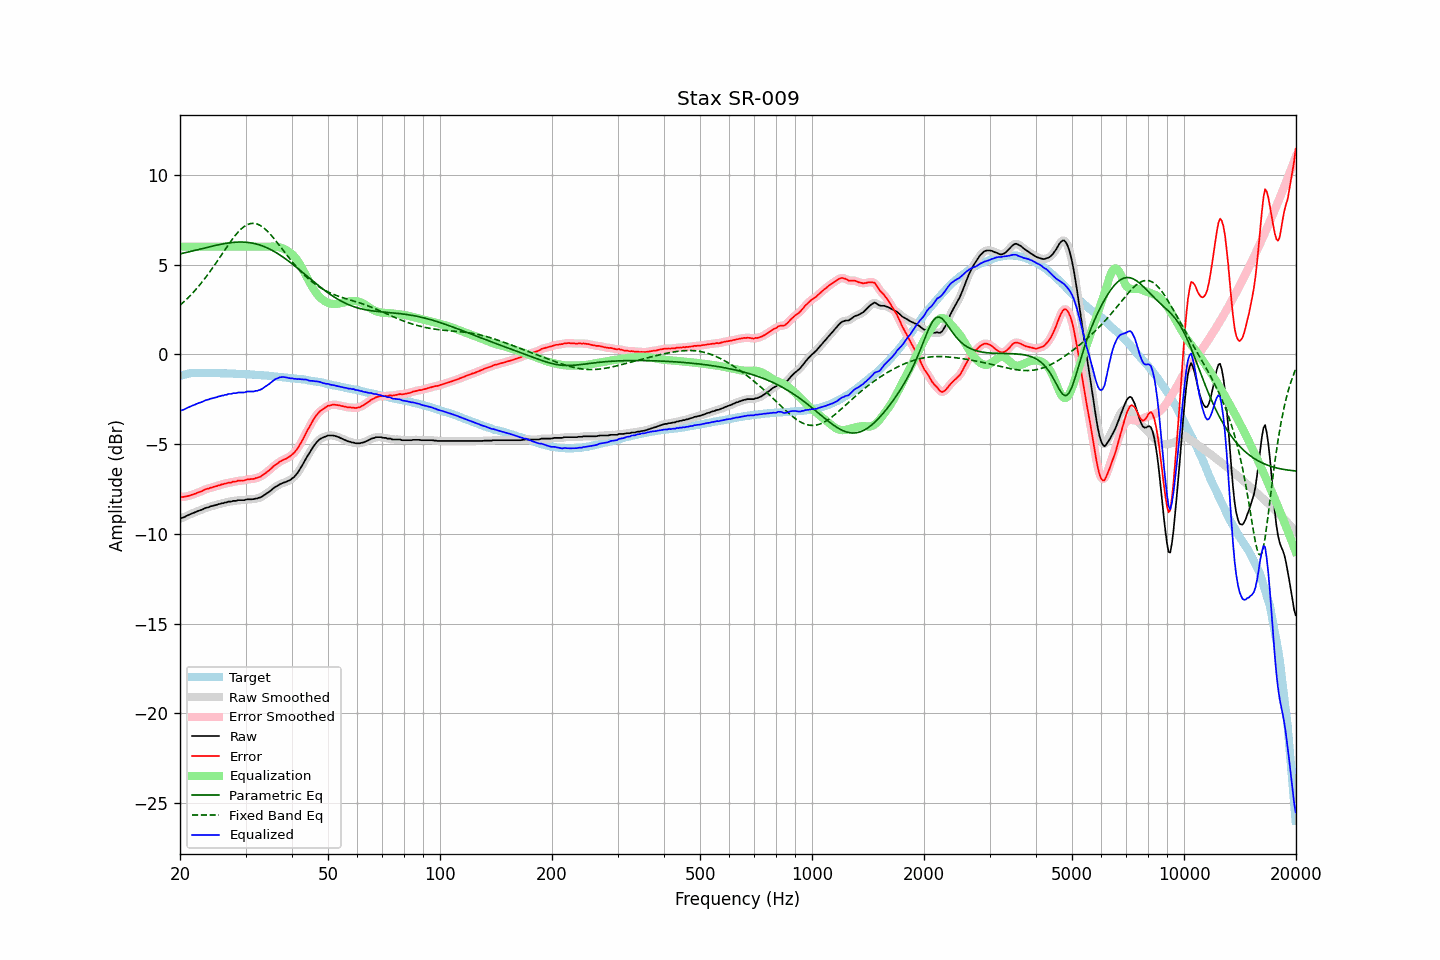

The data file committed next to this chart (first rows):
frequency, raw, error, smoothed, error_smoothed, equalization, parametric_eq, fixed_band_eq, equalized_raw, equalized_smoothed, target
20.00, -9.14, -7.94, -9.14, -7.94, 6.00, 5.60, 2.74, -3.14, -3.14, -1.20
20.20, -9.11, -7.94, -9.11, -7.94, 6.00, 5.62, 2.82, -3.11, -3.11, -1.17
20.40, -9.09, -7.95, -9.08, -7.94, 6.00, 5.64, 2.90, -3.09, -3.08, -1.14
20.61, -9.05, -7.93, -9.05, -7.93, 6.00, 5.66, 2.98, -3.05, -3.05, -1.13
20.81, -9.00, -7.91, -9.01, -7.91, 6.00, 5.68, 3.06, -3.00, -3.01, -1.10
21.02, -8.96, -7.89, -8.96, -7.89, 6.00, 5.70, 3.15, -2.96, -2.96, -1.07
21.23, -8.92, -7.86, -8.92, -7.86, 6.00, 5.72, 3.24, -2.92, -2.92, -1.06
21.44, -8.88, -7.83, -8.88, -7.84, 6.00, 5.75, 3.34, -2.88, -2.88, -1.05
21.66, -8.84, -7.80, -8.84, -7.80, 6.00, 5.77, 3.43, -2.84, -2.84, -1.04
21.87, -8.81, -7.77, -8.81, -7.77, 6.00, 5.79, 3.53, -2.81, -2.81, -1.04
22.09, -8.77, -7.74, -8.77, -7.74, 6.00, 5.81, 3.63, -2.77, -2.77, -1.03
22.31, -8.73, -7.70, -8.73, -7.71, 6.00, 5.83, 3.73, -2.73, -2.73, -1.03
22.54, -8.70, -7.67, -8.70, -7.67, 6.00, 5.86, 3.84, -2.70, -2.70, -1.03
22.76, -8.67, -7.64, -8.67, -7.64, 6.00, 5.88, 3.95, -2.67, -2.67, -1.03
22.99, -8.64, -7.60, -8.63, -7.60, 6.00, 5.90, 4.06, -2.64, -2.63, -1.04
23.22, -8.59, -7.55, -8.59, -7.55, 6.00, 5.92, 4.18, -2.59, -2.59, -1.04
23.45, -8.55, -7.51, -8.56, -7.52, 6.00, 5.94, 4.29, -2.55, -2.56, -1.04
23.69, -8.53, -7.49, -8.53, -7.49, 6.00, 5.97, 4.41, -2.53, -2.53, -1.04
23.92, -8.51, -7.47, -8.50, -7.46, 6.00, 5.99, 4.53, -2.51, -2.50, -1.04
24.16, -8.46, -7.43, -8.47, -7.44, 6.00, 6.01, 4.66, -2.46, -2.47, -1.03
24.40, -8.45, -7.42, -8.45, -7.41, 6.00, 6.03, 4.78, -2.45, -2.45, -1.03
24.65, -8.42, -7.38, -8.42, -7.38, 6.00, 6.05, 4.91, -2.42, -2.42, -1.04
24.89, -8.40, -7.36, -8.40, -7.36, 6.00, 6.07, 5.04, -2.40, -2.40, -1.04
25.14, -8.38, -7.34, -8.38, -7.33, 6.00, 6.09, 5.17, -2.38, -2.38, -1.04
25.39, -8.34, -7.30, -8.35, -7.30, 6.00, 6.11, 5.31, -2.34, -2.35, -1.04
25.65, -8.33, -7.29, -8.32, -7.28, 6.00, 6.13, 5.44, -2.33, -2.32, -1.05
25.91, -8.29, -7.24, -8.30, -7.25, 6.00, 6.15, 5.57, -2.29, -2.30, -1.06
26.16, -8.29, -7.23, -8.28, -7.23, 6.00, 6.16, 5.71, -2.29, -2.28, -1.06
26.43, -8.25, -7.19, -8.26, -7.20, 6.00, 6.18, 5.84, -2.25, -2.26, -1.06
26.69, -8.25, -7.19, -8.24, -7.18, 6.00, 6.19, 5.97, -2.25, -2.24, -1.06
26.96, -8.20, -7.14, -8.22, -7.16, 6.00, 6.21, 6.10, -2.20, -2.22, -1.06
27.23, -8.20, -7.14, -8.20, -7.14, 6.00, 6.22, 6.23, -2.20, -2.20, -1.06
27.50, -8.20, -7.14, -8.18, -7.12, 6.00, 6.23, 6.35, -2.20, -2.18, -1.06
27.77, -8.16, -7.09, -8.18, -7.11, 6.00, 6.24, 6.47, -2.16, -2.18, -1.07
28.05, -8.16, -7.09, -8.16, -7.09, 6.00, 6.25, 6.59, -2.16, -2.16, -1.07
28.33, -8.16, -7.08, -8.14, -7.06, 6.00, 6.25, 6.70, -2.16, -2.14, -1.08
28.62, -8.12, -7.04, -8.13, -7.05, 6.00, 6.26, 6.80, -2.12, -2.13, -1.08
28.90, -8.12, -7.03, -8.12, -7.03, 6.00, 6.26, 6.89, -2.12, -2.12, -1.09
29.19, -8.12, -7.02, -8.12, -7.03, 6.00, 6.26, 6.98, -2.12, -2.12, -1.10
29.48, -8.12, -7.03, -8.12, -7.03, 6.00, 6.26, 7.06, -2.12, -2.12, -1.09
29.78, -8.12, -7.02, -8.11, -7.01, 6.00, 6.26, 7.13, -2.12, -2.11, -1.10
30.08, -8.09, -6.99, -8.09, -6.99, 6.00, 6.25, 7.18, -2.09, -2.09, -1.10
30.38, -8.07, -6.96, -8.08, -6.97, 6.00, 6.24, 7.23, -2.07, -2.08, -1.11
30.68, -8.07, -6.96, -8.07, -6.95, 6.00, 6.23, 7.27, -2.07, -2.07, -1.11
30.99, -8.07, -6.95, -8.07, -6.95, 6.00, 6.22, 7.29, -2.07, -2.07, -1.12
31.30, -8.07, -6.95, -8.07, -6.94, 6.00, 6.20, 7.30, -2.07, -2.07, -1.13
31.61, -8.06, -6.93, -8.06, -6.93, 6.00, 6.18, 7.30, -2.06, -2.06, -1.13
31.93, -8.03, -6.89, -8.04, -6.90, 6.00, 6.16, 7.29, -2.03, -2.04, -1.14
32.24, -8.03, -6.88, -8.02, -6.88, 6.00, 6.14, 7.27, -2.03, -2.02, -1.15
32.57, -7.99, -6.84, -8.00, -6.85, 6.00, 6.11, 7.23, -1.99, -2.00, -1.15
32.89, -7.97, -6.82, -7.97, -6.81, 6.00, 6.09, 7.18, -1.97, -1.97, -1.15
33.22, -7.92, -6.76, -7.92, -6.75, 6.00, 6.05, 7.12, -1.92, -1.92, -1.17
33.55, -7.86, -6.69, -7.86, -6.70, 6.00, 6.02, 7.06, -1.86, -1.86, -1.17
33.89, -7.80, -6.62, -7.80, -6.63, 6.00, 5.98, 6.98, -1.80, -1.80, -1.18
34.23, -7.74, -6.56, -7.74, -6.56, 6.00, 5.94, 6.90, -1.74, -1.74, -1.18
34.57, -7.68, -6.49, -7.68, -6.49, 6.00, 5.90, 6.81, -1.68, -1.68, -1.19
34.92, -7.62, -6.42, -7.62, -6.41, 6.00, 5.86, 6.71, -1.62, -1.61, -1.20
35.27, -7.54, -6.33, -7.54, -6.33, 6.01, 5.81, 6.61, -1.53, -1.53, -1.21
35.62, -7.47, -6.25, -7.47, -6.25, 6.01, 5.76, 6.50, -1.46, -1.46, -1.22
35.97, -7.40, -6.17, -7.41, -6.18, 6.01, 5.71, 6.39, -1.40, -1.40, -1.23
... 635 more rows
